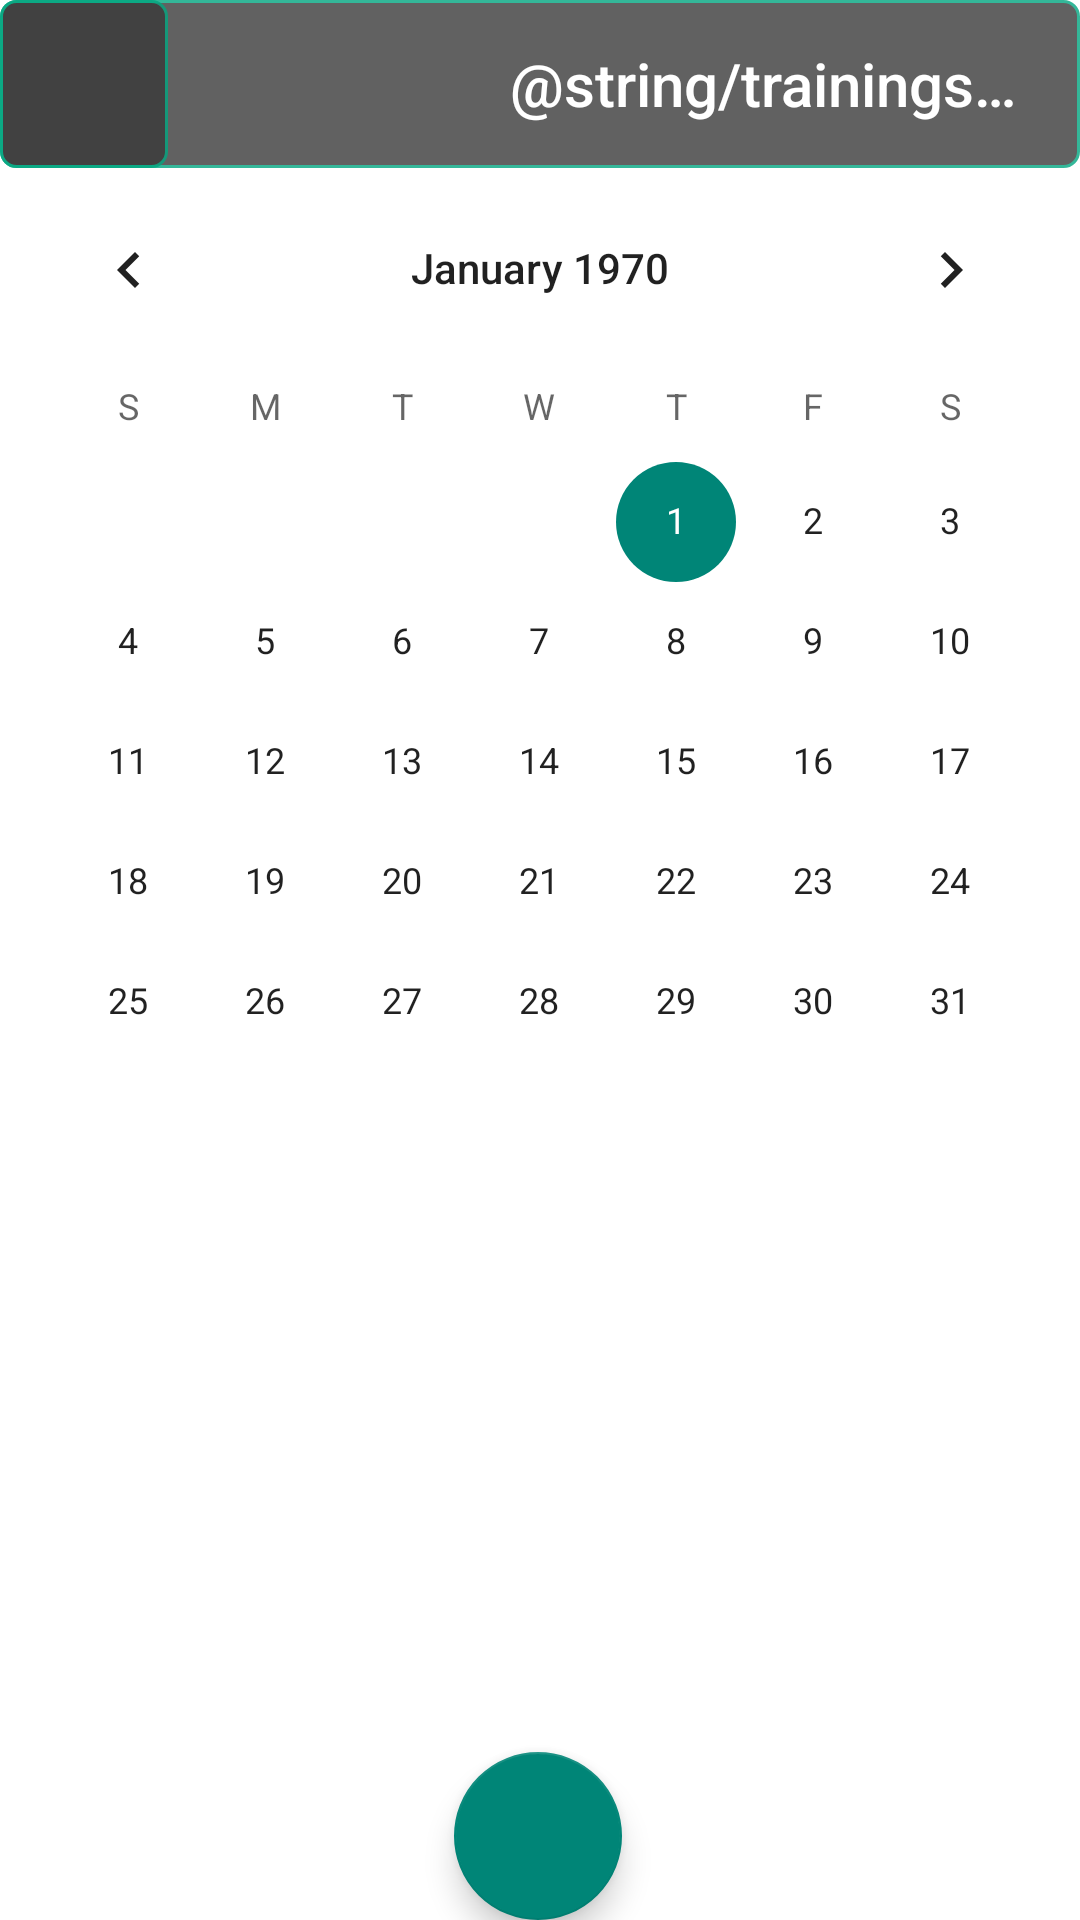

Reconstruct the res/layout file that produces this screen, plus the resources it refers to.
<!-- AndroidManifest.xml: application theme Theme.AppCompat.DayNight.NoActionBar -->
<!-- res/layout/activity_calendar.xml -->
<?xml version="1.0" encoding="utf-8"?>
<androidx.constraintlayout.widget.ConstraintLayout xmlns:android="http://schemas.android.com/apk/res/android"
    xmlns:app="http://schemas.android.com/apk/res-auto"
    xmlns:tools="http://schemas.android.com/tools"
    android:layout_width="match_parent"
    android:layout_height="match_parent"
    android:background="@color/colorAccent"
    tools:context=".history.kalendarz">

    <androidx.appcompat.widget.Toolbar
        android:id="@+id/toolbar"
        android:layout_width="match_parent"
        android:layout_height="wrap_content"
        android:alpha="0.8"
        android:background="@drawable/box"
        android:minHeight="?attr/actionBarSize"
        android:theme="?attr/actionBarTheme"
        app:layout_constraintBottom_toBottomOf="parent"
        app:layout_constraintEnd_toEndOf="parent"
        app:layout_constraintHorizontal_bias="0.0"
        app:layout_constraintStart_toStartOf="parent"
        app:layout_constraintTop_toTopOf="parent"
        app:layout_constraintVertical_bias="0.0"
        app:title="@string/trainings_title"
        app:titleMarginStart="170dp"
        app:titleTextColor="#FFFFFF" />

    <ImageButton
        android:id="@+id/imageButton"
        android:layout_width="56dp"
        android:layout_height="56dp"
        android:adjustViewBounds="false"
        android:alpha="0.8"
        android:background="@drawable/box"
        android:foreground="@drawable/back"
        android:onClick="Back"
        android:tint="@android:color/background_light"
        app:layout_constraintStart_toStartOf="parent"
        app:layout_constraintTop_toTopOf="parent" />


    <CalendarView
        android:id="@+id/calendarView"
        android:layout_width="match_parent"
        android:layout_height="wrap_content"
        android:layout_marginTop="56dp"
        app:layout_constraintEnd_toEndOf="parent"
        app:layout_constraintHorizontal_bias="0.0"
        app:layout_constraintStart_toStartOf="parent"
        app:layout_constraintTop_toTopOf="parent" />

    <com.google.android.material.floatingactionbutton.FloatingActionButton
        android:id="@+id/floatingActionButton2"
        android:layout_width="wrap_content"
        android:layout_height="wrap_content"
        android:layout_marginTop="584dp"
        android:background="@drawable/circle"
        android:clickable="true"
        android:foreground="@drawable/ic_add_circle_outline_black_24dp"
        android:onClick="AddEvent"
        app:layout_constraintEnd_toEndOf="parent"
        app:layout_constraintHorizontal_bias="0.498"
        app:layout_constraintStart_toStartOf="parent"
        app:layout_constraintTop_toTopOf="parent" />

    <Button
        android:id="@+id/event"
        android:layout_width="200dp"
        android:layout_height="wrap_content"
        android:layout_marginTop="80dp"
        android:onClick="StartExercise"
        android:text="Button"
        android:visibility="invisible"
        app:layout_constraintEnd_toEndOf="parent"
        app:layout_constraintStart_toStartOf="parent"
        app:layout_constraintTop_toBottomOf="@+id/calendarView" />

</androidx.constraintlayout.widget.ConstraintLayout>
<!-- resources referenced by this layout -->
<resources>
  <color name="colorAccent">#FFFFFF</color>
  <!-- drawable back (drawable) -->
  <vector android:height="90dp" android:viewportHeight="24.0"
      android:viewportWidth="24.0" android:width="90dp" xmlns:android="http://schemas.android.com/apk/res/android">
      <path android:fillColor="#FFffffff" android:pathData="M15.41,7.41L14,6l-6,6 6,6 1.41,-1.41L10.83,12z"/>
  </vector>
  <!-- drawable box (drawable) -->
  <?xml version="1.0" encoding="utf-8"?>
  <selector xmlns:android="http://schemas.android.com/apk/res/android">
      <item>
          <shape android:shape="rectangle">
              <solid android:color="#3A3A3A"/>
              <size android:height="45dp" android:width="45dp"/>
              <corners android:radius="5dp"/>
              <stroke android:width="1dp"
                  android:color="#02A680"/>
  
          </shape>
      </item>
  </selector>
  <!-- drawable circle (drawable) -->
  <?xml version="1.0" encoding="utf-8"?>
  <selector xmlns:android="http://schemas.android.com/apk/res/android">
      <item>
          <shape android:shape="oval">
              <solid android:color="#3A3A3A"/>
              <size android:height="45dp" android:width="45dp"/>
              <corners android:radius="5dp"/>
              <stroke android:width="2dp"
                  android:color="#02A680"/>
          </shape>
      </item>
  </selector>
</resources>
